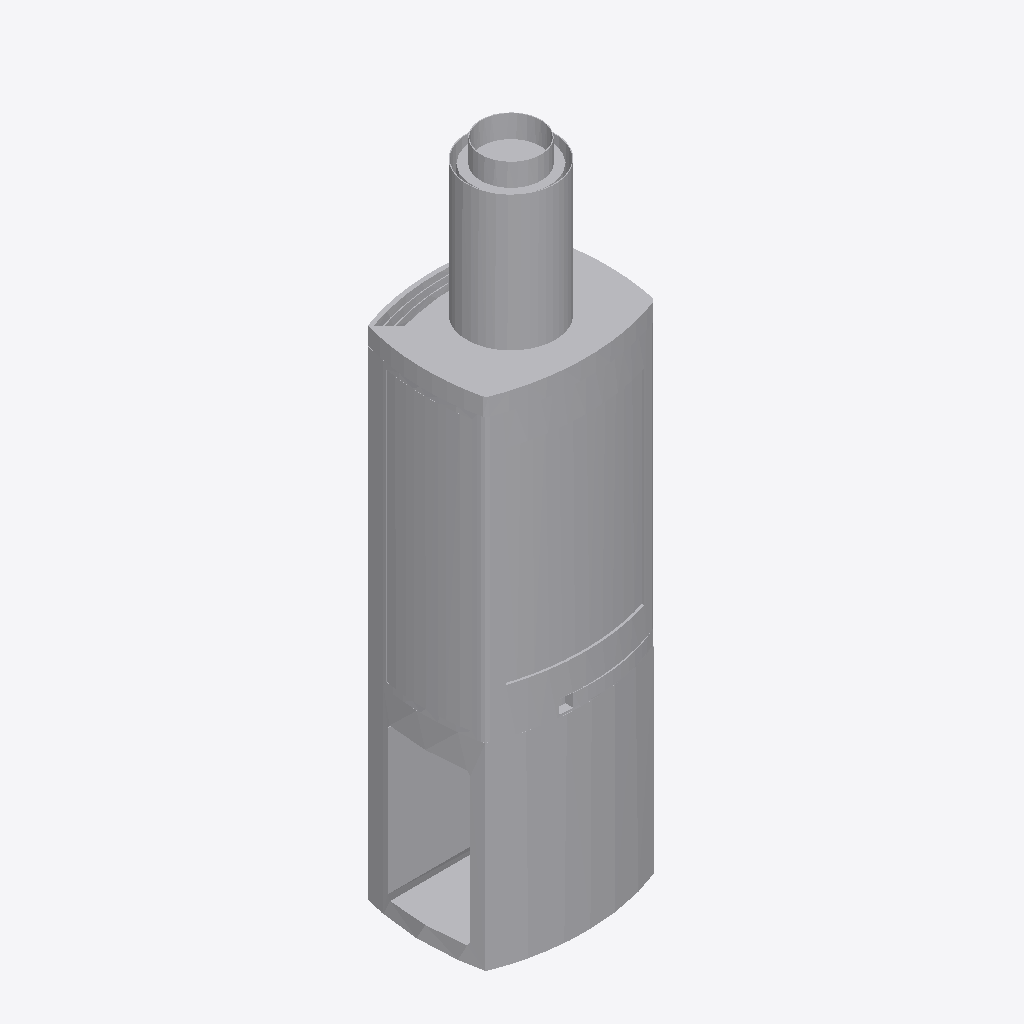
Isometric view of an IFC building model (IFC-SPF (STEP), schema IFC2X3, length unit metre), seen from the south-west, elements coloured by IFC class: 1 other element (light grey).
Extent 0.5 m × 0.4 m × 1.7 m (x, y, z). Storeys (1): unnamed at 0.00 m. Elements (1): 1 IfcEnergyConversionDevice.

HEADER;
FILE_DESCRIPTION(('ViewDefinition [CoordinationView]'),'2;1');
FILE_NAME('HVAC_Fireplaces_Nordpeis_Duo-DV-2.ifc','2019-03-08T08:49:13',('Supplier'),('BIMobject'),'IFC Engine DLL 2017-09-06','BIMobject-Lena','Full Scope');
FILE_SCHEMA(('IFC2X3'));
ENDSEC;
DATA;
#1=IFCPROJECT('1ci$g0nQD4lg$vpa$PxQjp',#2,'BIMobject Library',$,$,$,$,(#20),#7);
#23=IFCSITE('1LCpPTxvz6N8VfKNTvsZGV',#2,$,$,$,#24,$,$,.ELEMENT.,$,$,$,$,$);
#29=IFCBUILDING('2zJbQxsp189Pyhcs0UAGF7',#2,$,$,$,#30,$,$,.ELEMENT.,$,$,$);
#35=IFCBUILDINGSTOREY('0UfIFTl7HByRXIHA3ppgS_',#2,$,$,$,#36,$,$,.ELEMENT.,0.0);
#51=IFCENERGYCONVERSIONDEVICE('2JotCrqJPC_vQWo9H3bOfD',#2,'Duo DV 2',$,$,#45,#50,$);
ENDSEC;
